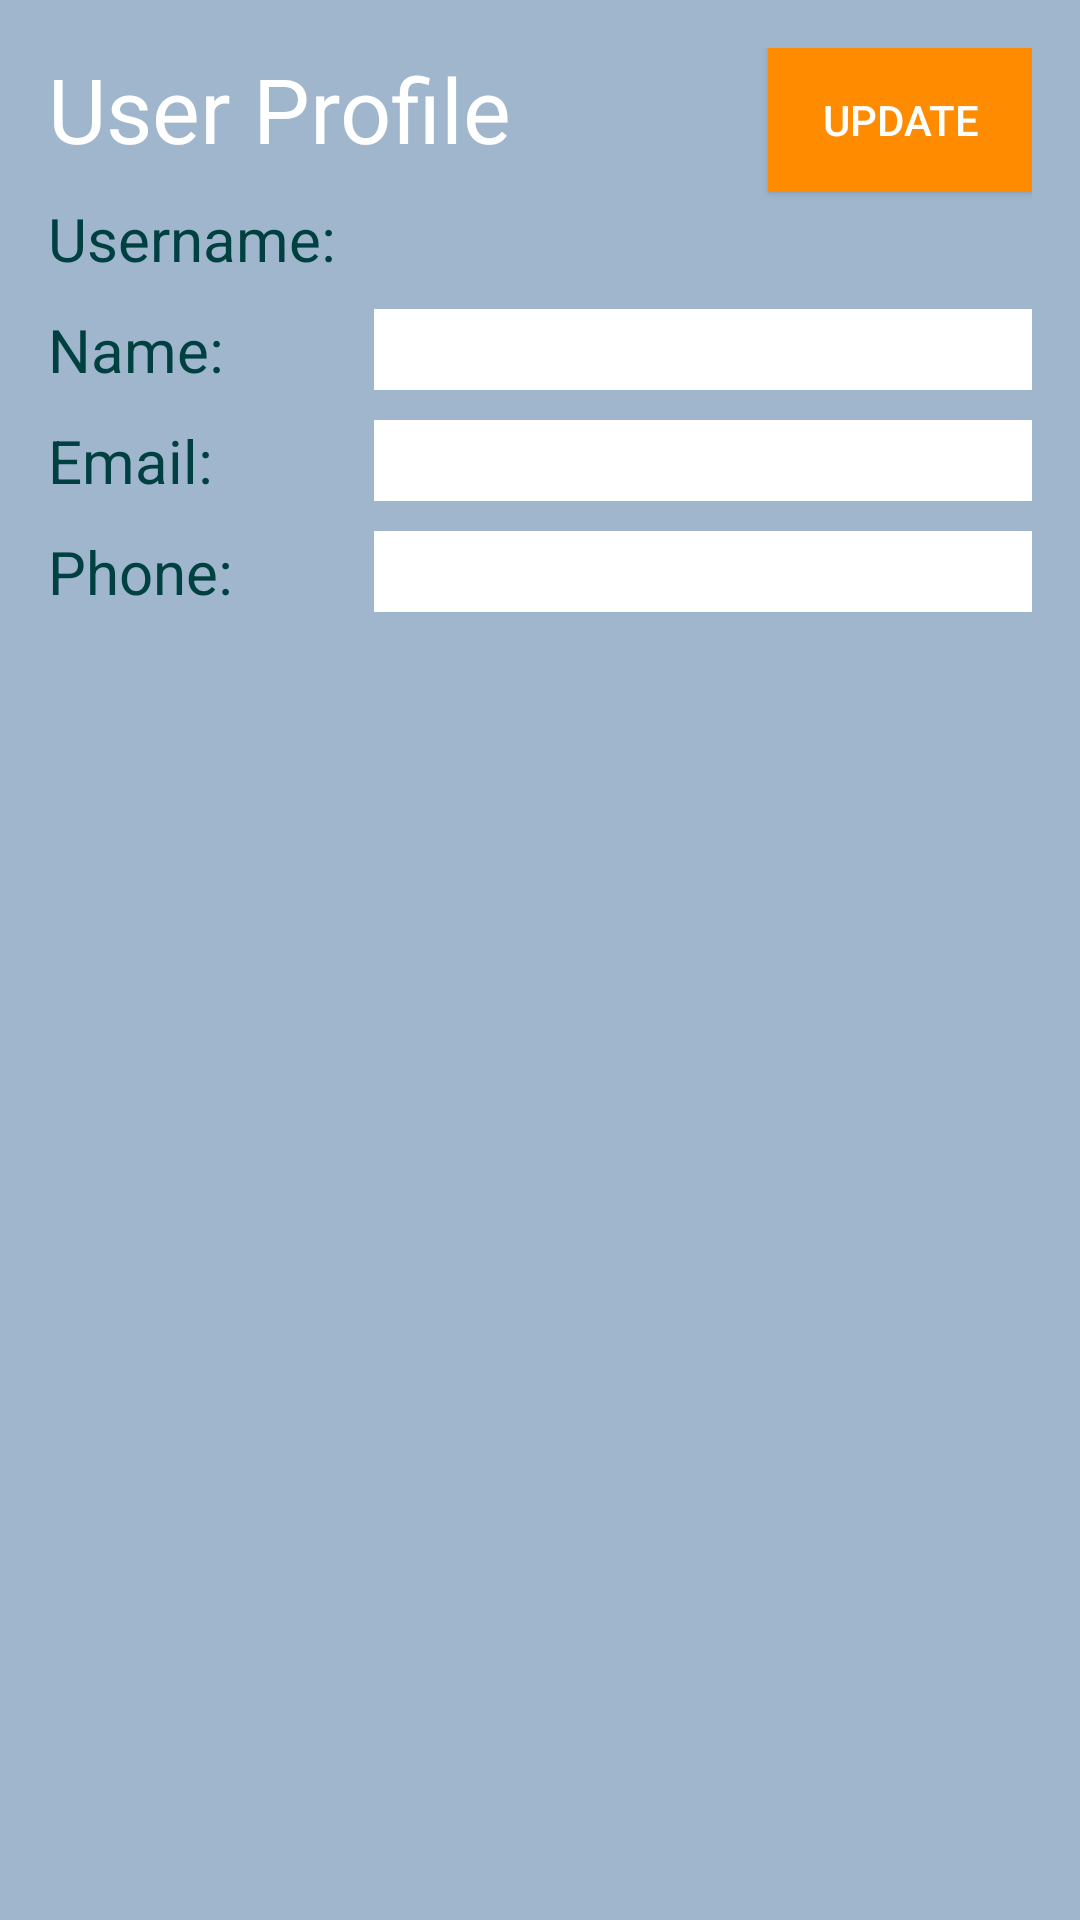

Reconstruct the res/layout file that produces this screen, plus the resources it refers to.
<!-- AndroidManifest.xml: application theme AppTheme -->
<!-- res/layout/activity_user_profile.xml -->
<?xml version="1.0" encoding="utf-8"?>
<RelativeLayout xmlns:android="http://schemas.android.com/apk/res/android"
    xmlns:tools="http://schemas.android.com/tools"
    android:layout_width="match_parent"
    android:layout_height="match_parent"
    android:paddingBottom="@dimen/activity_vertical_margin"
    android:paddingLeft="@dimen/activity_horizontal_margin"
    android:paddingRight="@dimen/activity_horizontal_margin"
    android:paddingTop="@dimen/activity_vertical_margin"
    android:background="@color/colorSlateGrey3"
    tools:context=".ViewUserProfile">

    <TextView
        android:id="@+id/UserProfile"
        android:layout_width="match_parent"
        android:textSize="30sp"
        android:text="@string/userProfile"
        android:layout_height="wrap_content"
        android:layout_alignParentTop="true"
        android:layout_alignParentStart="true"
        android:textColor="@color/colorWhite"/>

    <TextView
        android:id="@+id/Username"
        android:layout_width="wrap_content"
        android:layout_height="wrap_content"
        android:text="Username:  "
        android:textSize="@dimen/userProfile_Text"
        android:layout_below="@+id/AppName"
        android:layout_alignParentStart="true"
        android:layout_marginTop="50dp"
        android:textColor="@color/colorNavyBlue"/>

    <TextView
        android:id="@+id/Name"
        android:layout_width="wrap_content"
        android:layout_height="wrap_content"
        android:layout_marginTop="@dimen/userProfile_TextTopMargin"
        android:text="Name:          "
        android:textSize="@dimen/userProfile_Text"
        android:layout_below="@+id/Username"
        android:layout_alignParentLeft="true"
        android:textColor="@color/colorNavyBlue"/>

    <TextView
        android:id="@+id/Email"
        android:layout_width="wrap_content"
        android:layout_height="wrap_content"
        android:layout_marginTop="@dimen/userProfile_TextTopMargin"
        android:text="Email:           "
        android:textSize="@dimen/userProfile_Text"
        android:layout_below="@+id/Name"
        android:layout_alignParentLeft="true"
        android:textColor="@color/colorNavyBlue"/>

    <TextView
        android:id="@+id/Phone"
        android:layout_width="wrap_content"
        android:layout_height="wrap_content"
        android:layout_marginTop="@dimen/userProfile_TextTopMargin"
        android:text="Phone:         "
        android:textSize="@dimen/userProfile_Text"
        android:layout_below="@+id/Email"
        android:layout_alignParentLeft="true"
        android:textColor="@color/colorNavyBlue"/>

    <TextView
        android:id="@+id/UsernameText"
        android:layout_width="match_parent"
        android:layout_height="wrap_content"
        android:textSize="@dimen/userProfile_Text"
        android:layout_alignTop="@+id/Username"
        android:layout_toEndOf="@+id/Username"
        android:textColor="@color/colorNavyBlue" />

    <EditText
        android:id="@+id/NameText"
        android:layout_width="match_parent"
        android:layout_height="wrap_content"
        android:textSize="@dimen/userProfile_Text"
        android:layout_alignTop="@+id/Name"
        android:layout_toEndOf="@+id/Name"
        android:background="@color/colorWhite"
        android:singleLine="true"/>

    <EditText
        android:id="@+id/EmailText"
        android:layout_width="match_parent"
        android:layout_height="wrap_content"
        android:textSize="@dimen/userProfile_Text"
        android:layout_alignTop="@+id/Email"
        android:layout_toEndOf="@+id/Name"
        android:background="@color/colorWhite"
        android:singleLine="true"/>

    <EditText
        android:id="@+id/PhoneText"
        android:layout_width="match_parent"
        android:layout_height="wrap_content"
        android:textSize="@dimen/userProfile_Text"
        android:layout_alignTop="@+id/Phone"
        android:layout_toEndOf="@+id/Name"
        android:background="@color/colorWhite"
        android:phoneNumber="true"
        android:singleLine="true"/>

    <Button
        android:id="@+id/Update_Profile"
        android:layout_width="wrap_content"
        android:layout_height="wrap_content"
        android:text="Update"
        android:layout_alignRight="@id/UserProfile"
        android:textColor="@color/colorWhite"
        android:background="@color/colorDarkOrange" />




</RelativeLayout>
<!-- resources referenced by this layout -->
<resources>
  <color name="colorDarkOrange">#FF8C00</color>
  <color name="colorNavyBlue">#004040</color>
  <color name="colorSlateGrey3">#9FB6CD</color>
  <color name="colorWhite">#FFFFFF</color>
  <dimen name="activity_horizontal_margin">16dp</dimen>
  <dimen name="activity_vertical_margin">16dp</dimen>
  <dimen name="userProfile_Text">20sp</dimen>
  <dimen name="userProfile_TextTopMargin">10dp</dimen>
  <string name="userProfile">User Profile</string>
  <style name="AppTheme" parent="Theme.AppCompat.Light.DarkActionBar">
      
      <item name="colorPrimary">@color/colorPrimary</item>
      <item name="colorPrimaryDark">@color/colorPrimaryDark</item>
      <item name="colorAccent">@color/colorAccent</item>
  </style>
  <color name="colorPrimary">#1e90ff</color>
  <color name="colorPrimaryDark">#1e90ff</color>
  <color name="colorAccent">#FF8C00</color>
</resources>
